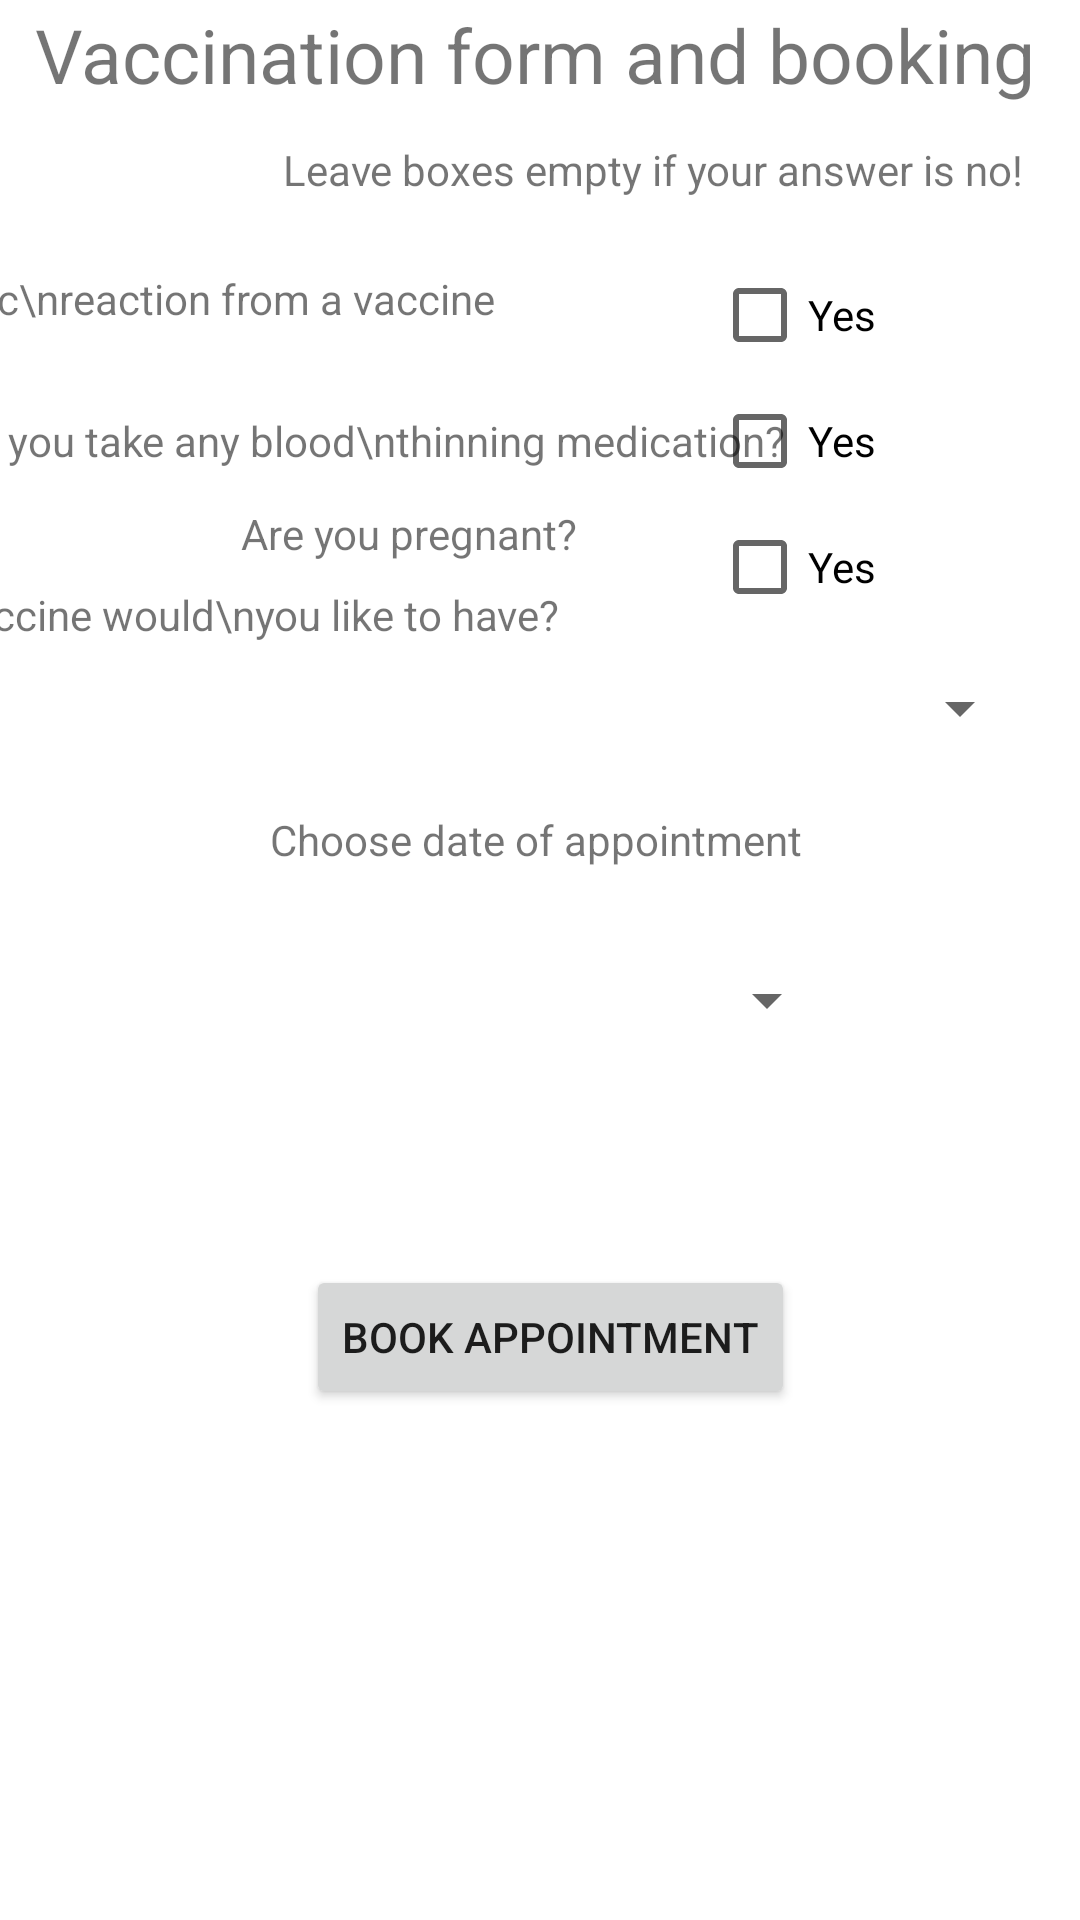

Android layout source for this screen:
<!-- AndroidManifest.xml: application theme Theme.CovidTracker -->
<!-- res/layout/activity_booking.xml -->
<?xml version="1.0" encoding="utf-8"?>
<androidx.constraintlayout.widget.ConstraintLayout xmlns:android="http://schemas.android.com/apk/res/android"
    xmlns:app="http://schemas.android.com/apk/res-auto"
    xmlns:tools="http://schemas.android.com/tools"
    android:layout_width="match_parent"
    android:layout_height="match_parent"
    tools:context=".booking">


    <TextView
        android:id="@+id/textView5"
        android:layout_width="wrap_content"
        android:layout_height="wrap_content"
        android:text="Vaccination form and booking"
        android:textSize="25sp"
        app:layout_constraintBottom_toBottomOf="parent"
        app:layout_constraintEnd_toEndOf="parent"
        app:layout_constraintHorizontal_bias="0.445"
        app:layout_constraintStart_toStartOf="parent"
        app:layout_constraintTop_toTopOf="parent"
        app:layout_constraintVertical_bias="0.002" />

    <TextView
        android:id="@+id/textView6"
        android:layout_width="wrap_content"
        android:layout_height="wrap_content"
        android:layout_marginTop="12dp"
        android:text="Leave boxes empty if your answer is no!"
        app:layout_constraintEnd_toEndOf="@+id/textView5"
        app:layout_constraintHorizontal_bias="0.952"
        app:layout_constraintStart_toStartOf="@+id/textView5"
        app:layout_constraintTop_toBottomOf="@+id/textView5" />

    <TextView
        android:id="@+id/textView7"
        android:layout_width="wrap_content"
        android:layout_height="wrap_content"
        android:layout_marginTop="24dp"
        android:layout_marginEnd="48dp"
        android:text="Have you ever had a allergic\nreaction from a vaccine before? "
        app:layout_constraintEnd_toStartOf="@+id/checkBox"
        app:layout_constraintHorizontal_bias="0.974"
        app:layout_constraintStart_toStartOf="parent"
        app:layout_constraintTop_toBottomOf="@+id/textView6" />

    <CheckBox
        android:id="@+id/checkBox"
        android:layout_width="wrap_content"
        android:layout_height="30sp"
        android:layout_marginTop="24dp"
        android:layout_marginEnd="68dp"
        android:text="Yes"
        app:layout_constraintEnd_toEndOf="parent"
        app:layout_constraintTop_toBottomOf="@+id/textView6" />

    <TextView
        android:id="@+id/textView8"
        android:layout_width="wrap_content"
        android:layout_height="wrap_content"
        android:layout_marginTop="12dp"
        android:text="Do you take any blood\nthinning medication?"
        app:layout_constraintEnd_toStartOf="@+id/checkBox2"
        app:layout_constraintHorizontal_bias="0.431"
        app:layout_constraintStart_toStartOf="parent"
        app:layout_constraintTop_toBottomOf="@+id/textView7" />

    <CheckBox
        android:id="@+id/checkBox2"
        android:layout_width="wrap_content"
        android:layout_height="30sp"
        android:layout_marginTop="12dp"
        android:layout_marginEnd="68dp"
        android:text="Yes"
        app:layout_constraintEnd_toEndOf="parent"
        app:layout_constraintTop_toBottomOf="@+id/checkBox" />

    <TextView
        android:id="@+id/textView9"
        android:layout_width="wrap_content"
        android:layout_height="wrap_content"
        android:layout_marginStart="80dp"
        android:layout_marginTop="12dp"
        android:text="Are you pregnant?"
        app:layout_constraintEnd_toStartOf="@+id/checkBox3"
        app:layout_constraintHorizontal_bias="0.01"
        app:layout_constraintStart_toStartOf="parent"
        app:layout_constraintTop_toBottomOf="@+id/textView8" />

    <CheckBox
        android:id="@+id/checkBox3"
        android:layout_width="wrap_content"
        android:layout_height="30sp"
        android:layout_marginTop="12dp"
        android:layout_marginEnd="68dp"
        android:text="Yes"
        app:layout_constraintEnd_toEndOf="parent"
        app:layout_constraintTop_toBottomOf="@+id/checkBox2" />

    <TextView
        android:id="@+id/textView10"
        android:layout_width="wrap_content"
        android:layout_height="wrap_content"
        android:layout_marginTop="8dp"
        android:text="Which vaccine would\nyou like to have?"
        app:layout_constraintEnd_toStartOf="@+id/spinner_vaccine"
        app:layout_constraintHorizontal_bias="0.777"
        app:layout_constraintStart_toStartOf="parent"
        app:layout_constraintTop_toBottomOf="@+id/textView9" />

    <Spinner
        android:id="@+id/spinner_vaccine"
        android:layout_width="175sp"
        android:layout_height="wrap_content"
        android:layout_marginTop="20dp"
        android:layout_marginEnd="16dp"
        android:spinnerMode="dialog"
        app:layout_constraintEnd_toEndOf="parent"
        app:layout_constraintTop_toBottomOf="@+id/checkBox3" />

    <TextView
        android:id="@+id/choose_date"
        android:layout_width="wrap_content"
        android:layout_height="wrap_content"
        android:layout_marginTop="56dp"
        android:text="Choose date of appointment"
        app:layout_constraintEnd_toEndOf="parent"
        app:layout_constraintHorizontal_bias="0.493"
        app:layout_constraintStart_toStartOf="parent"
        app:layout_constraintTop_toBottomOf="@+id/textView10" />

    <Button
        android:id="@+id/button"
        android:layout_width="wrap_content"
        android:layout_height="wrap_content"
        android:text="Book appointment"
        app:layout_constraintBottom_toBottomOf="parent"
        app:layout_constraintEnd_toEndOf="parent"
        app:layout_constraintHorizontal_bias="0.518"
        app:layout_constraintStart_toStartOf="parent"
        app:layout_constraintTop_toBottomOf="@+id/spinner_time"
        app:layout_constraintVertical_bias="0.31" />

    <Spinner
        android:id="@+id/spinner_time"
        android:layout_width="200sp"
        android:layout_height="wrap_content"
        android:layout_marginTop="32dp"
        android:spinnerMode="dialog"
        app:layout_constraintEnd_toEndOf="parent"
        app:layout_constraintHorizontal_bias="0.497"
        app:layout_constraintStart_toStartOf="parent"
        app:layout_constraintTop_toBottomOf="@+id/choose_date" />

</androidx.constraintlayout.widget.ConstraintLayout>
<!-- resources referenced by this layout -->
<resources>
  <style name="Theme.CovidTracker" parent="Theme.MaterialComponents.DayNight.DarkActionBar">
          
          <item name="colorPrimary">@color/purple_500</item>
          <item name="colorPrimaryVariant">@color/purple_700</item>
          <item name="colorOnPrimary">@color/white</item>
          
          <item name="colorSecondary">@color/teal_200</item>
          <item name="colorSecondaryVariant">@color/teal_700</item>
          <item name="colorOnSecondary">@color/black</item>
          
          <item name="android:statusBarColor" tools:targetApi="l">?attr/colorPrimaryVariant</item>
          
  
      </style>
  <!-- not gathered from this repository: default colours our renderer supplied (Android Studio template values) -->
  <color name="purple_500">#FF6200EE</color>
  <color name="purple_700">#FF3700B3</color>
  <color name="teal_200">#FF03DAC5</color>
  <color name="teal_700">#FF018786</color>
  <color name="black">#FF000000</color>
  <color name="white">#FFFFFFFF</color>
</resources>
